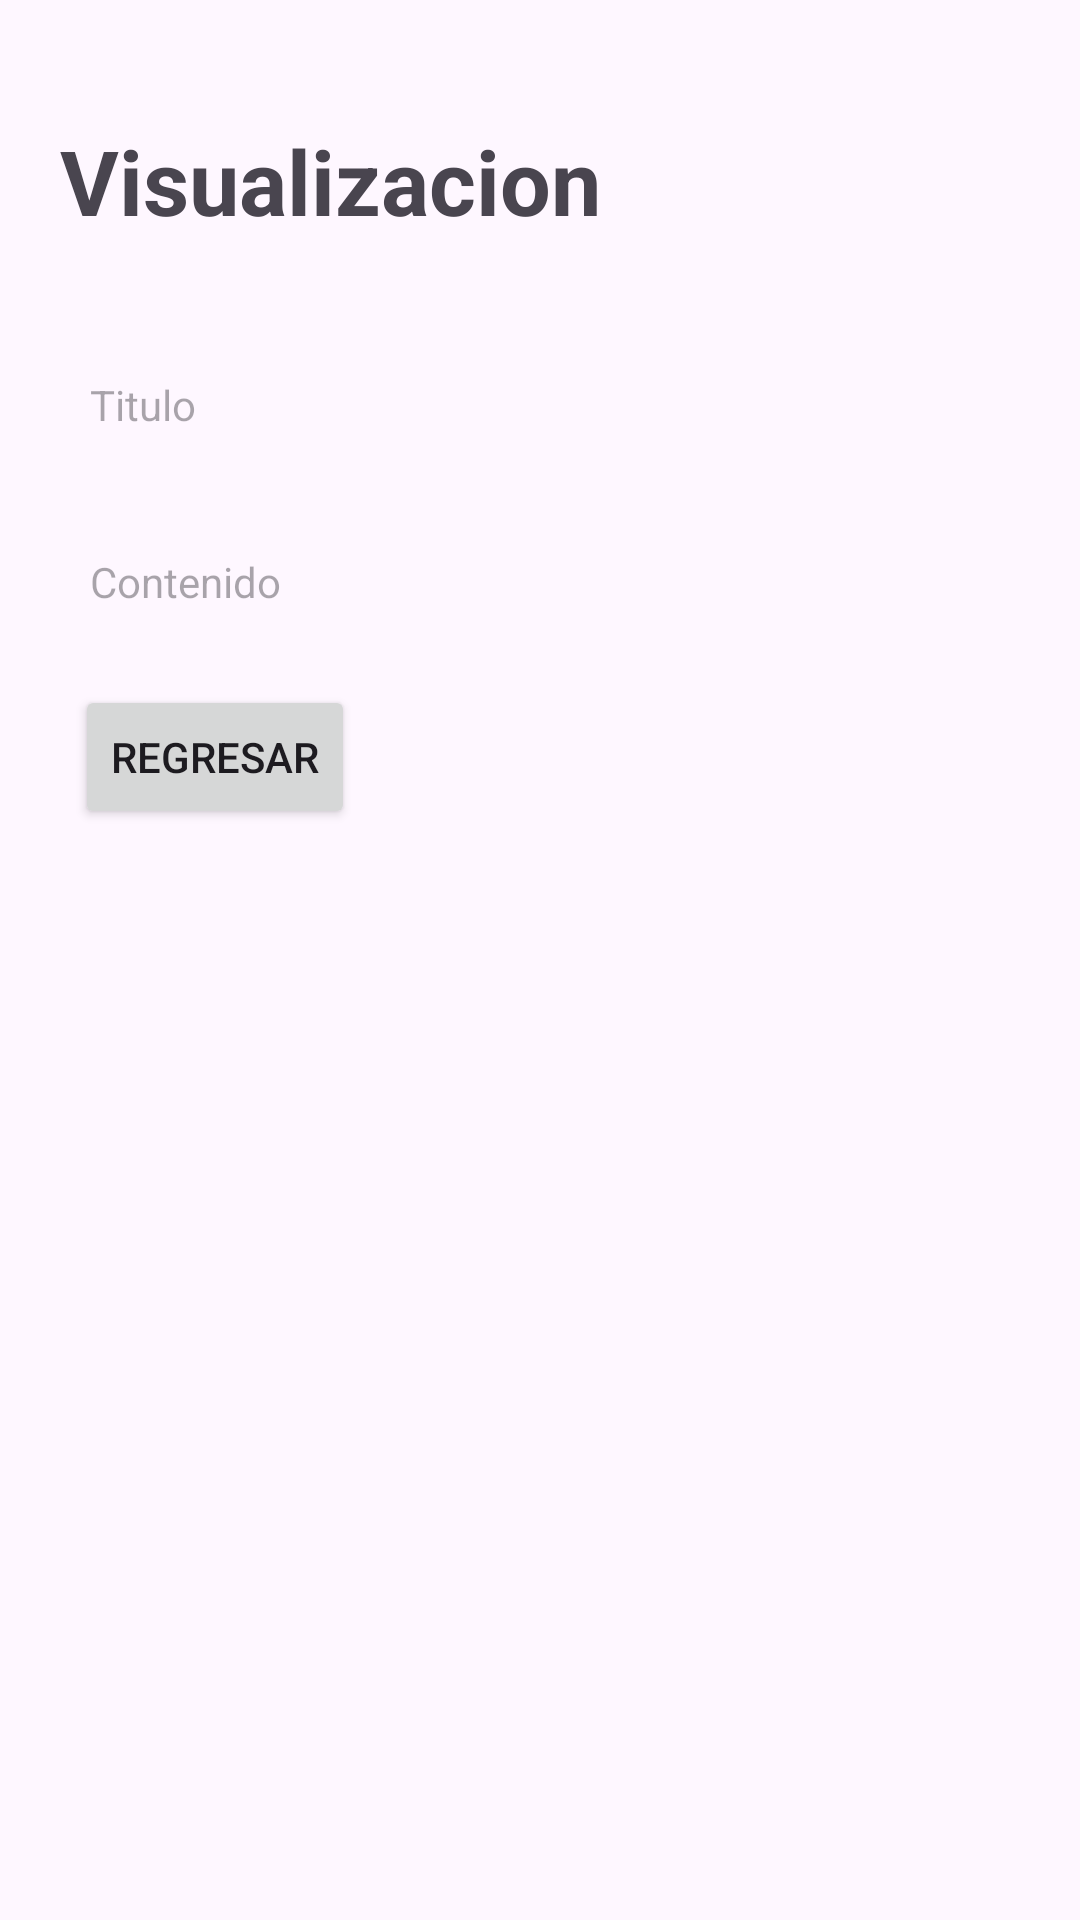

Write the Android layout XML for this screen, with the resource values it uses.
<!-- AndroidManifest.xml: application theme Theme.Parcialpracticotwo -->
<!-- res/layout/activity_view_note.xml -->
<?xml version="1.0" encoding="utf-8"?>
<androidx.constraintlayout.widget.ConstraintLayout xmlns:android="http://schemas.android.com/apk/res/android"
    xmlns:app="http://schemas.android.com/apk/res-auto"
    xmlns:tools="http://schemas.android.com/tools"
    android:layout_width="match_parent"
    android:layout_height="match_parent"
    tools:context=".ui.activities.ViewNoteActivity">

    <LinearLayout
        android:layout_width="0dp"
        android:layout_height="0dp"
        android:orientation="vertical"
        app:layout_constraintBottom_toBottomOf="parent"
        app:layout_constraintEnd_toEndOf="parent"
        app:layout_constraintHorizontal_bias="0.0"
        app:layout_constraintStart_toStartOf="parent"
        app:layout_constraintTop_toTopOf="parent"
        app:layout_constraintVertical_bias="0.0"
        >

        

        <TextView

            android:id="@+id/textView"
            android:layout_width="match_parent"
            android:layout_height="wrap_content"
            android:layout_marginTop="40dp"
            android:layout_marginBottom="30dp"
            android:paddingLeft="20dp"
            android:text="@string/visualizacion"
            android:textAlignment="viewStart"
            android:textColor="@color/dark"
            android:textSize="30sp"
            android:textStyle="bold" />

        <TextView
            android:layout_gravity="start"
            android:id="@+id/tvvistitulo"
            android:layout_width="320dp"
            android:layout_height="wrap_content"
            android:layout_marginLeft="15dp"
            android:layout_marginBottom="10dp"
            android:ems="10"
            android:hint="@string/titulo"
            android:inputType="text"
            android:gravity="left"
            android:padding="15dp"


            />

        <TextView
            android:id="@+id/tvviscontenido"
            android:layout_width="320dp"
            android:layout_height="wrap_content"
            android:layout_marginLeft="15dp"
            android:ems="10"
            android:hint="@string/contenido"
            android:inputType="text"
            android:padding="15dp"
            android:layout_marginBottom="10dp"

            />

<Button
    android:id="@+id/back"
    android:layout_width="wrap_content"
    android:layout_height="wrap_content"
    android:text="@string/regresar"
    android:layout_marginLeft="25dp"
    />




    </LinearLayout>
</androidx.constraintlayout.widget.ConstraintLayout>
<!-- resources referenced by this layout -->
<resources>
  <string name="contenido">Contenido</string>
  <string name="regresar">Regresar</string>
  <string name="titulo">Titulo</string>
  <string name="visualizacion">Visualizacion</string>
  <style name="Theme.Parcialpracticotwo" parent="Base.Theme.Parcialpracticotwo" />
  <style name="Base.Theme.Parcialpracticotwo" parent="Theme.Material3.DayNight.NoActionBar">
          
          
      </style>
</resources>
